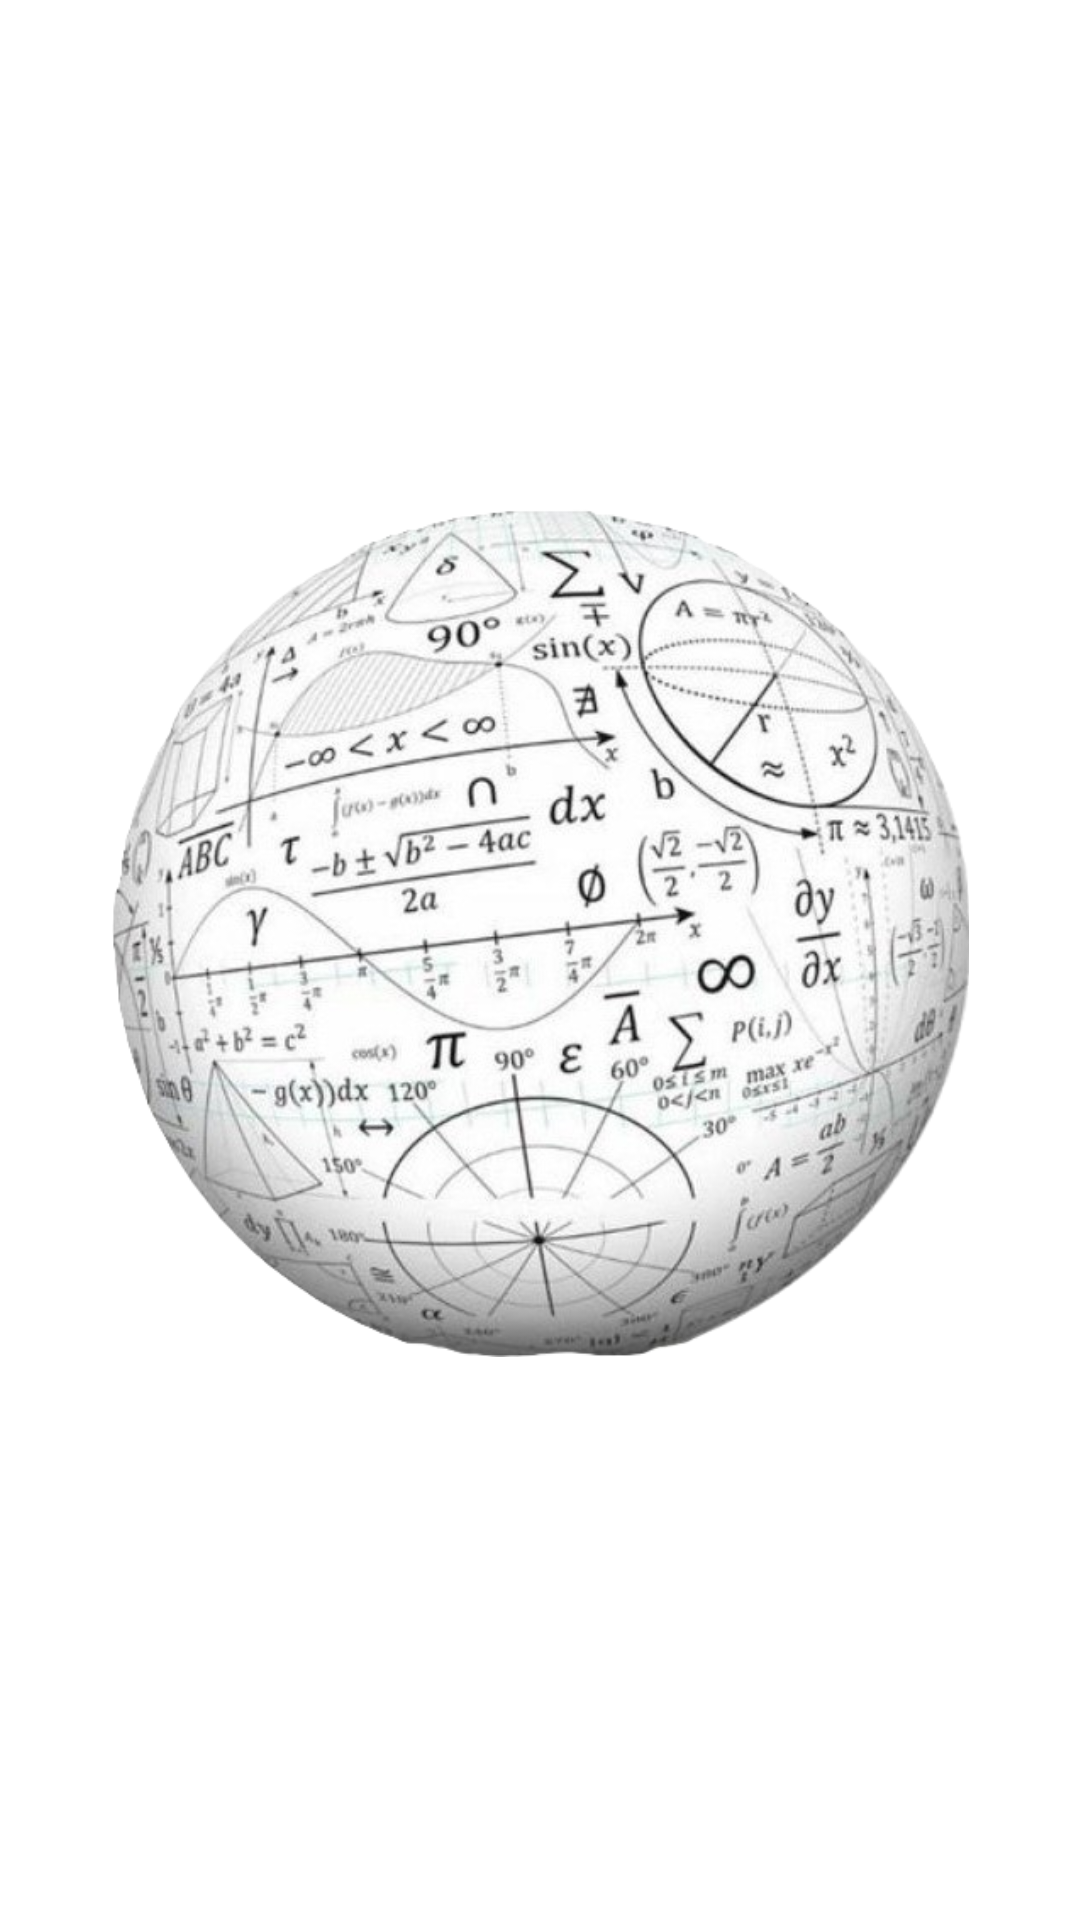

The Android layout XML behind this screen, and the referenced resources:
<!-- AndroidManifest.xml: application theme Theme.FishingApp5 -->
<!-- res/layout/activity_splash_screen.xml -->
<?xml version="1.0" encoding="utf-8"?>

<androidx.constraintlayout.widget.ConstraintLayout
    xmlns:android="http://schemas.android.com/apk/res/android"
    xmlns:app="http://schemas.android.com/apk/res-auto"
    xmlns:tools="http://schemas.android.com/tools"
    android:layout_width="match_parent"
    android:layout_height="match_parent"
    android:background="@color/white"
    tools:context=".SplashScreen">
    <ImageView
        android:id="@+id/imageView2"
        android:layout_width="331dp"
        android:layout_height="287dp"
        app:layout_constraintBottom_toBottomOf="parent"
        app:layout_constraintEnd_toEndOf="parent"
        app:layout_constraintStart_toStartOf="parent"
        app:layout_constraintTop_toTopOf="parent"
        app:layout_constraintVertical_bias="0.468"
        app:srcCompat="@drawable/logo" />
</androidx.constraintlayout.widget.ConstraintLayout>
<!-- resources referenced by this layout -->
<resources>
  <color name="white">#FFFFFFFF</color>
  <!-- drawable logo: png bitmap (drawable, 265059 bytes) -->
  <style name="Theme.FishingApp5" parent="Theme.MaterialComponents.DayNight.NoActionBar">
          
          <item name="colorPrimary">@color/purple_500</item>
          <item name="colorPrimaryVariant">@color/purple_700</item>
          <item name="colorOnPrimary">@color/white</item>
          
          <item name="colorSecondary">@color/teal_200</item>
  
          <item name="colorSecondaryVariant">@color/teal_700</item>
          <item name="colorOnSecondary">@color/black</item>
          
          <item name="android:statusBarColor" tools:targetApi="l">?attr/colorPrimaryVariant</item>
          
      </style>
  <color name="purple_500">#FF6200EE</color>
  <color name="purple_700">#FF3700B3</color>
  <color name="teal_200">#FF03DAC5</color>
  <color name="teal_700">#FF018786</color>
  <color name="black">#FF000000</color>
</resources>
